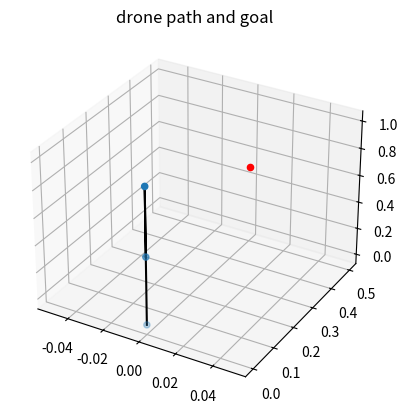

Python code for this plot:
import matplotlib.pyplot as plt
from typing import List


class PathPlotter:
    """Plotter class that plots the path taken in a single evaluation episode"""

    def __init__(self, goal: List[float]):
        """Initialization of a PathPlotter class.
           Plots path and goal in 3D.

        Parameters
        ----------
           goal: List[float]
               The goal.

        """

        self.fig: plt = plt.figure()
        self.ax = plt.axes(projection='3d')
        self.goal: List[float] = goal
        self.xdata: List[float] = []
        self.ydata: List[float] = []
        self.zdata: List[float] = []

    def addPose(self, pos: List[float]):
        """Method that adds position to the data arrays.

        Parameters
        ----------
        pos: List[float]
            Current Position that should be added to data.

        """

        self.xdata.append(pos[0])
        self.ydata.append(pos[1])
        self.zdata.append(pos[2])

    def show(self):
        """Method that plots the path and the goal."""

        self.ax.scatter3D(self.xdata, self.ydata, self.zdata)
        self.ax.scatter3D(self.goal[0], self.goal[1], self.goal[2], c='red')
        self.ax.plot(self.xdata, self.ydata, self.zdata, color='black')
        self.ax.set_title('drone path and goal')
        plt.show()


if __name__ == "__main__":
    plotter = PathPlotter([0, 0.5, 0.5])
    plotter.addPose([0, 0, 0])
    plotter.addPose([0, 0, 1])
    plotter.addPose([0, 0, 0.5])
    plotter.show()
